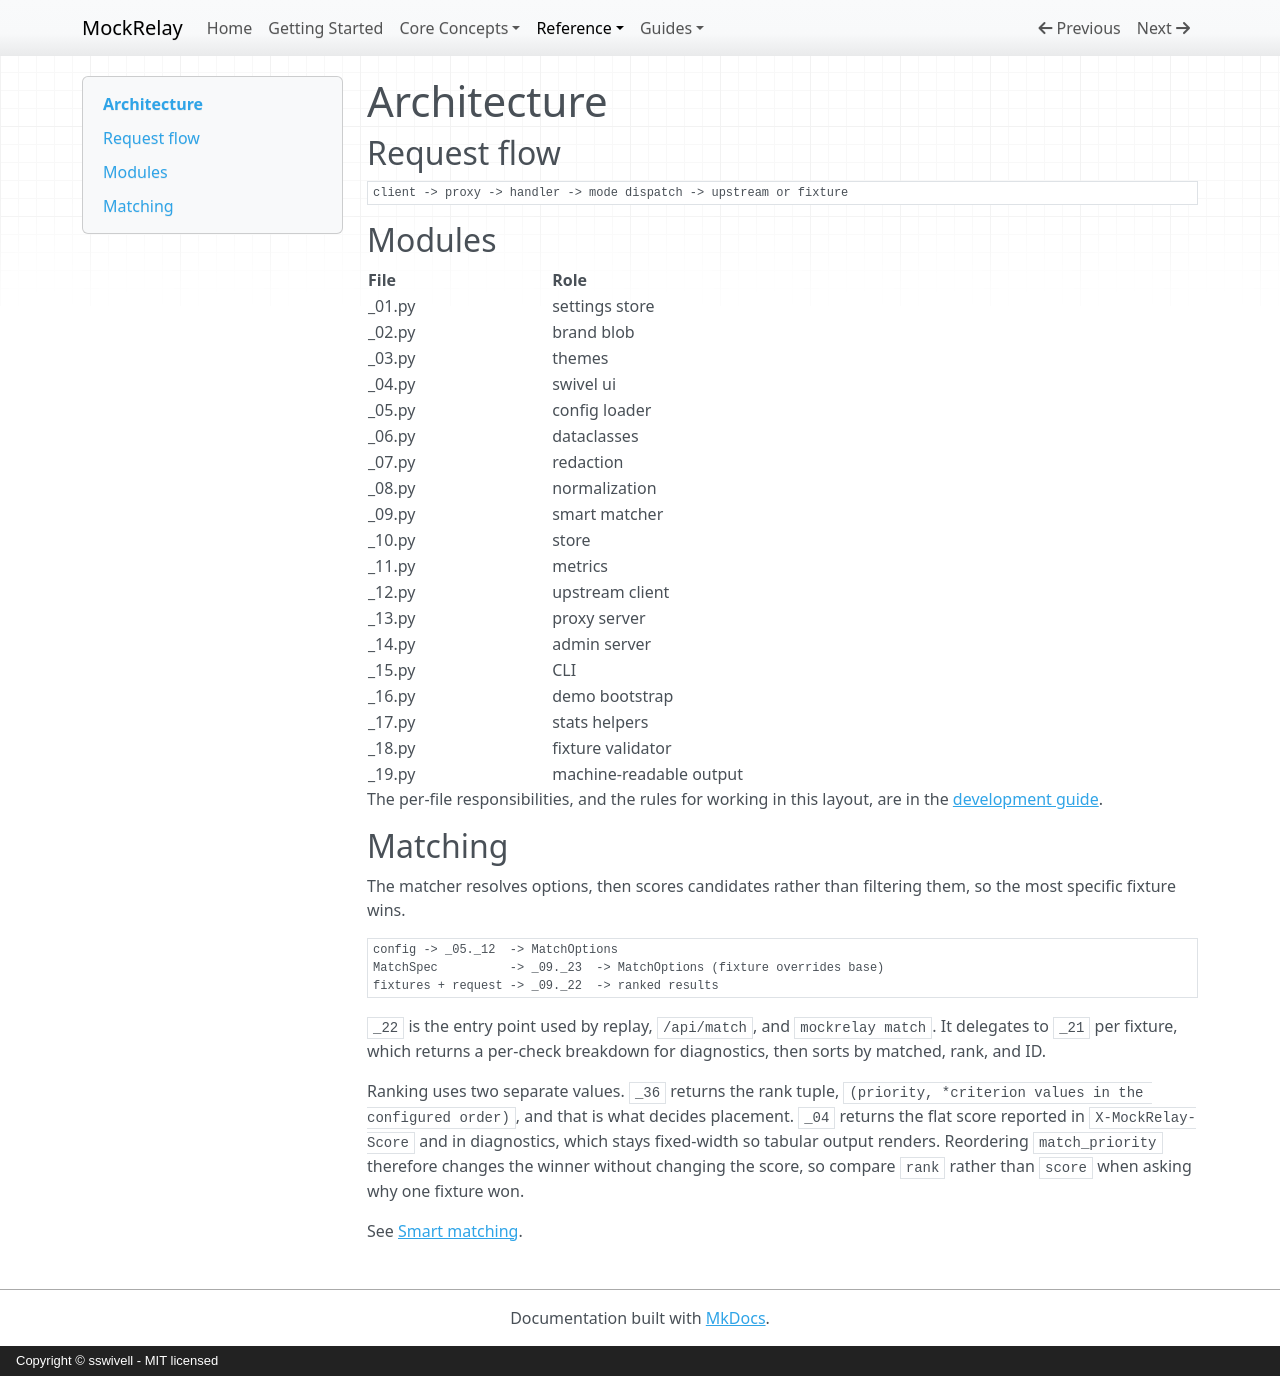

repository: sswivell/mock-relay · page: architecture/index.html · generator: mkdocs · copyright: Copyright © sswivell - MIT licensed

# Architecture

## Request flow

    client -> proxy -> handler -> mode dispatch -> upstream or fixture

## Modules

| File | Role |
|---|---|
| _01.py | settings store |
| _02.py | brand blob |
| _03.py | themes |
| _04.py | swivel ui |
| _05.py | config loader |
| _06.py | dataclasses |
| _07.py | redaction |
| _08.py | normalization |
| _09.py | smart matcher |
| _10.py | store |
| _11.py | metrics |
| _12.py | upstream client |
| _13.py | proxy server |
| _14.py | admin server |
| _15.py | CLI |
| _16.py | demo bootstrap |
| _17.py | stats helpers |
| _18.py | fixture validator |
| _19.py | machine-readable output |

The per-file responsibilities, and the rules for working in this layout, are in
the [development guide](development.md).

## Matching

The matcher resolves options, then scores candidates rather than filtering
them, so the most specific fixture wins.

    config -> _05._12  -> MatchOptions
    MatchSpec          -> _09._23  -> MatchOptions (fixture overrides base)
    fixtures + request -> _09._22  -> ranked results

`_22` is the entry point used by replay, `/api/match`, and `mockrelay match`.
It delegates to `_21` per fixture, which returns a per-check breakdown for
diagnostics, then sorts by matched, rank, and ID.

Ranking uses two separate values. `_36` returns the rank tuple,
`(priority, *criterion values in the configured order)`, and that is what
decides placement. `_04` returns the flat score reported in
`X-MockRelay-Score` and in diagnostics, which stays fixed-width so tabular
output renders. Reordering `match_priority` therefore changes the winner
without changing the score, so compare `rank` rather than `score` when asking
why one fixture won.

See [Smart matching](matching.md).
